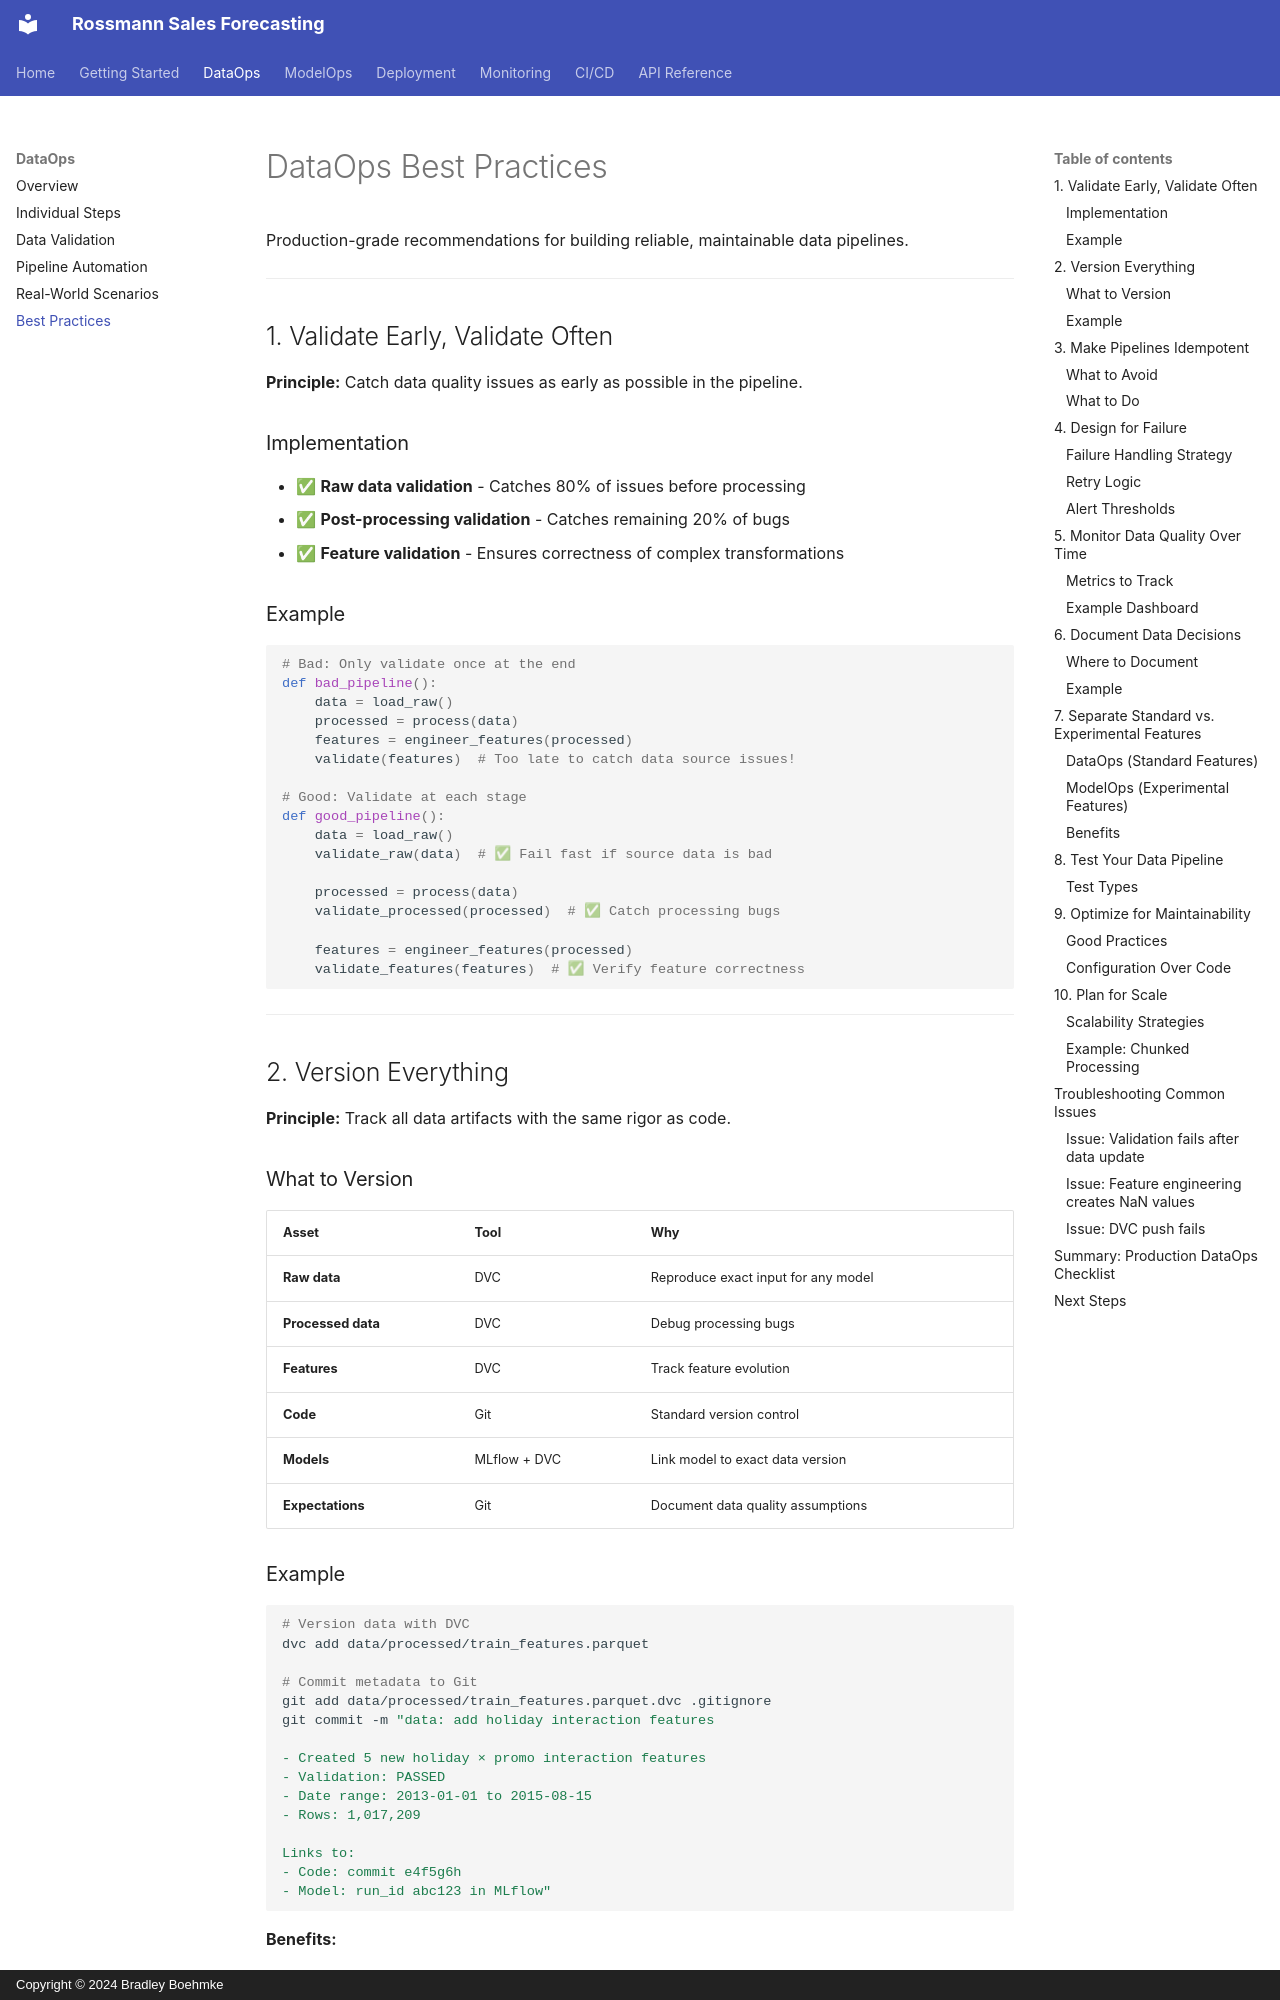

repository: bradleyboehmke/uc-bana-7075-reference-system · page: dataops/best-practices/index.html · generator: mkdocs · copyright: Copyright © 2024 Bradley Boehmke

# DataOps Best Practices

Production-grade recommendations for building reliable, maintainable data pipelines.

______________________________________________________________________

## 1. Validate Early, Validate Often

**Principle:** Catch data quality issues as early as possible in the pipeline.

### Implementation

- ✅ **Raw data validation** - Catches 80% of issues before processing
- ✅ **Post-processing validation** - Catches remaining 20% of bugs
- ✅ **Feature validation** - Ensures correctness of complex transformations

### Example

```python
# Bad: Only validate once at the end
def bad_pipeline():
    data = load_raw()
    processed = process(data)
    features = engineer_features(processed)
    validate(features)  # Too late to catch data source issues!

# Good: Validate at each stage
def good_pipeline():
    data = load_raw()
    validate_raw(data)  # ✅ Fail fast if source data is bad

    processed = process(data)
    validate_processed(processed)  # ✅ Catch processing bugs

    features = engineer_features(processed)
    validate_features(features)  # ✅ Verify feature correctness
```

______________________________________________________________________

## 2. Version Everything

**Principle:** Track all data artifacts with the same rigor as code.

### What to Version

| Asset              | Tool         | Why                                 |
| ------------------ | ------------ | ----------------------------------- |
| **Raw data**       | DVC          | Reproduce exact input for any model |
| **Processed data** | DVC          | Debug processing bugs               |
| **Features**       | DVC          | Track feature evolution             |
| **Code**           | Git          | Standard version control            |
| **Models**         | MLflow + DVC | Link model to exact data version    |
| **Expectations**   | Git          | Document data quality assumptions   |
